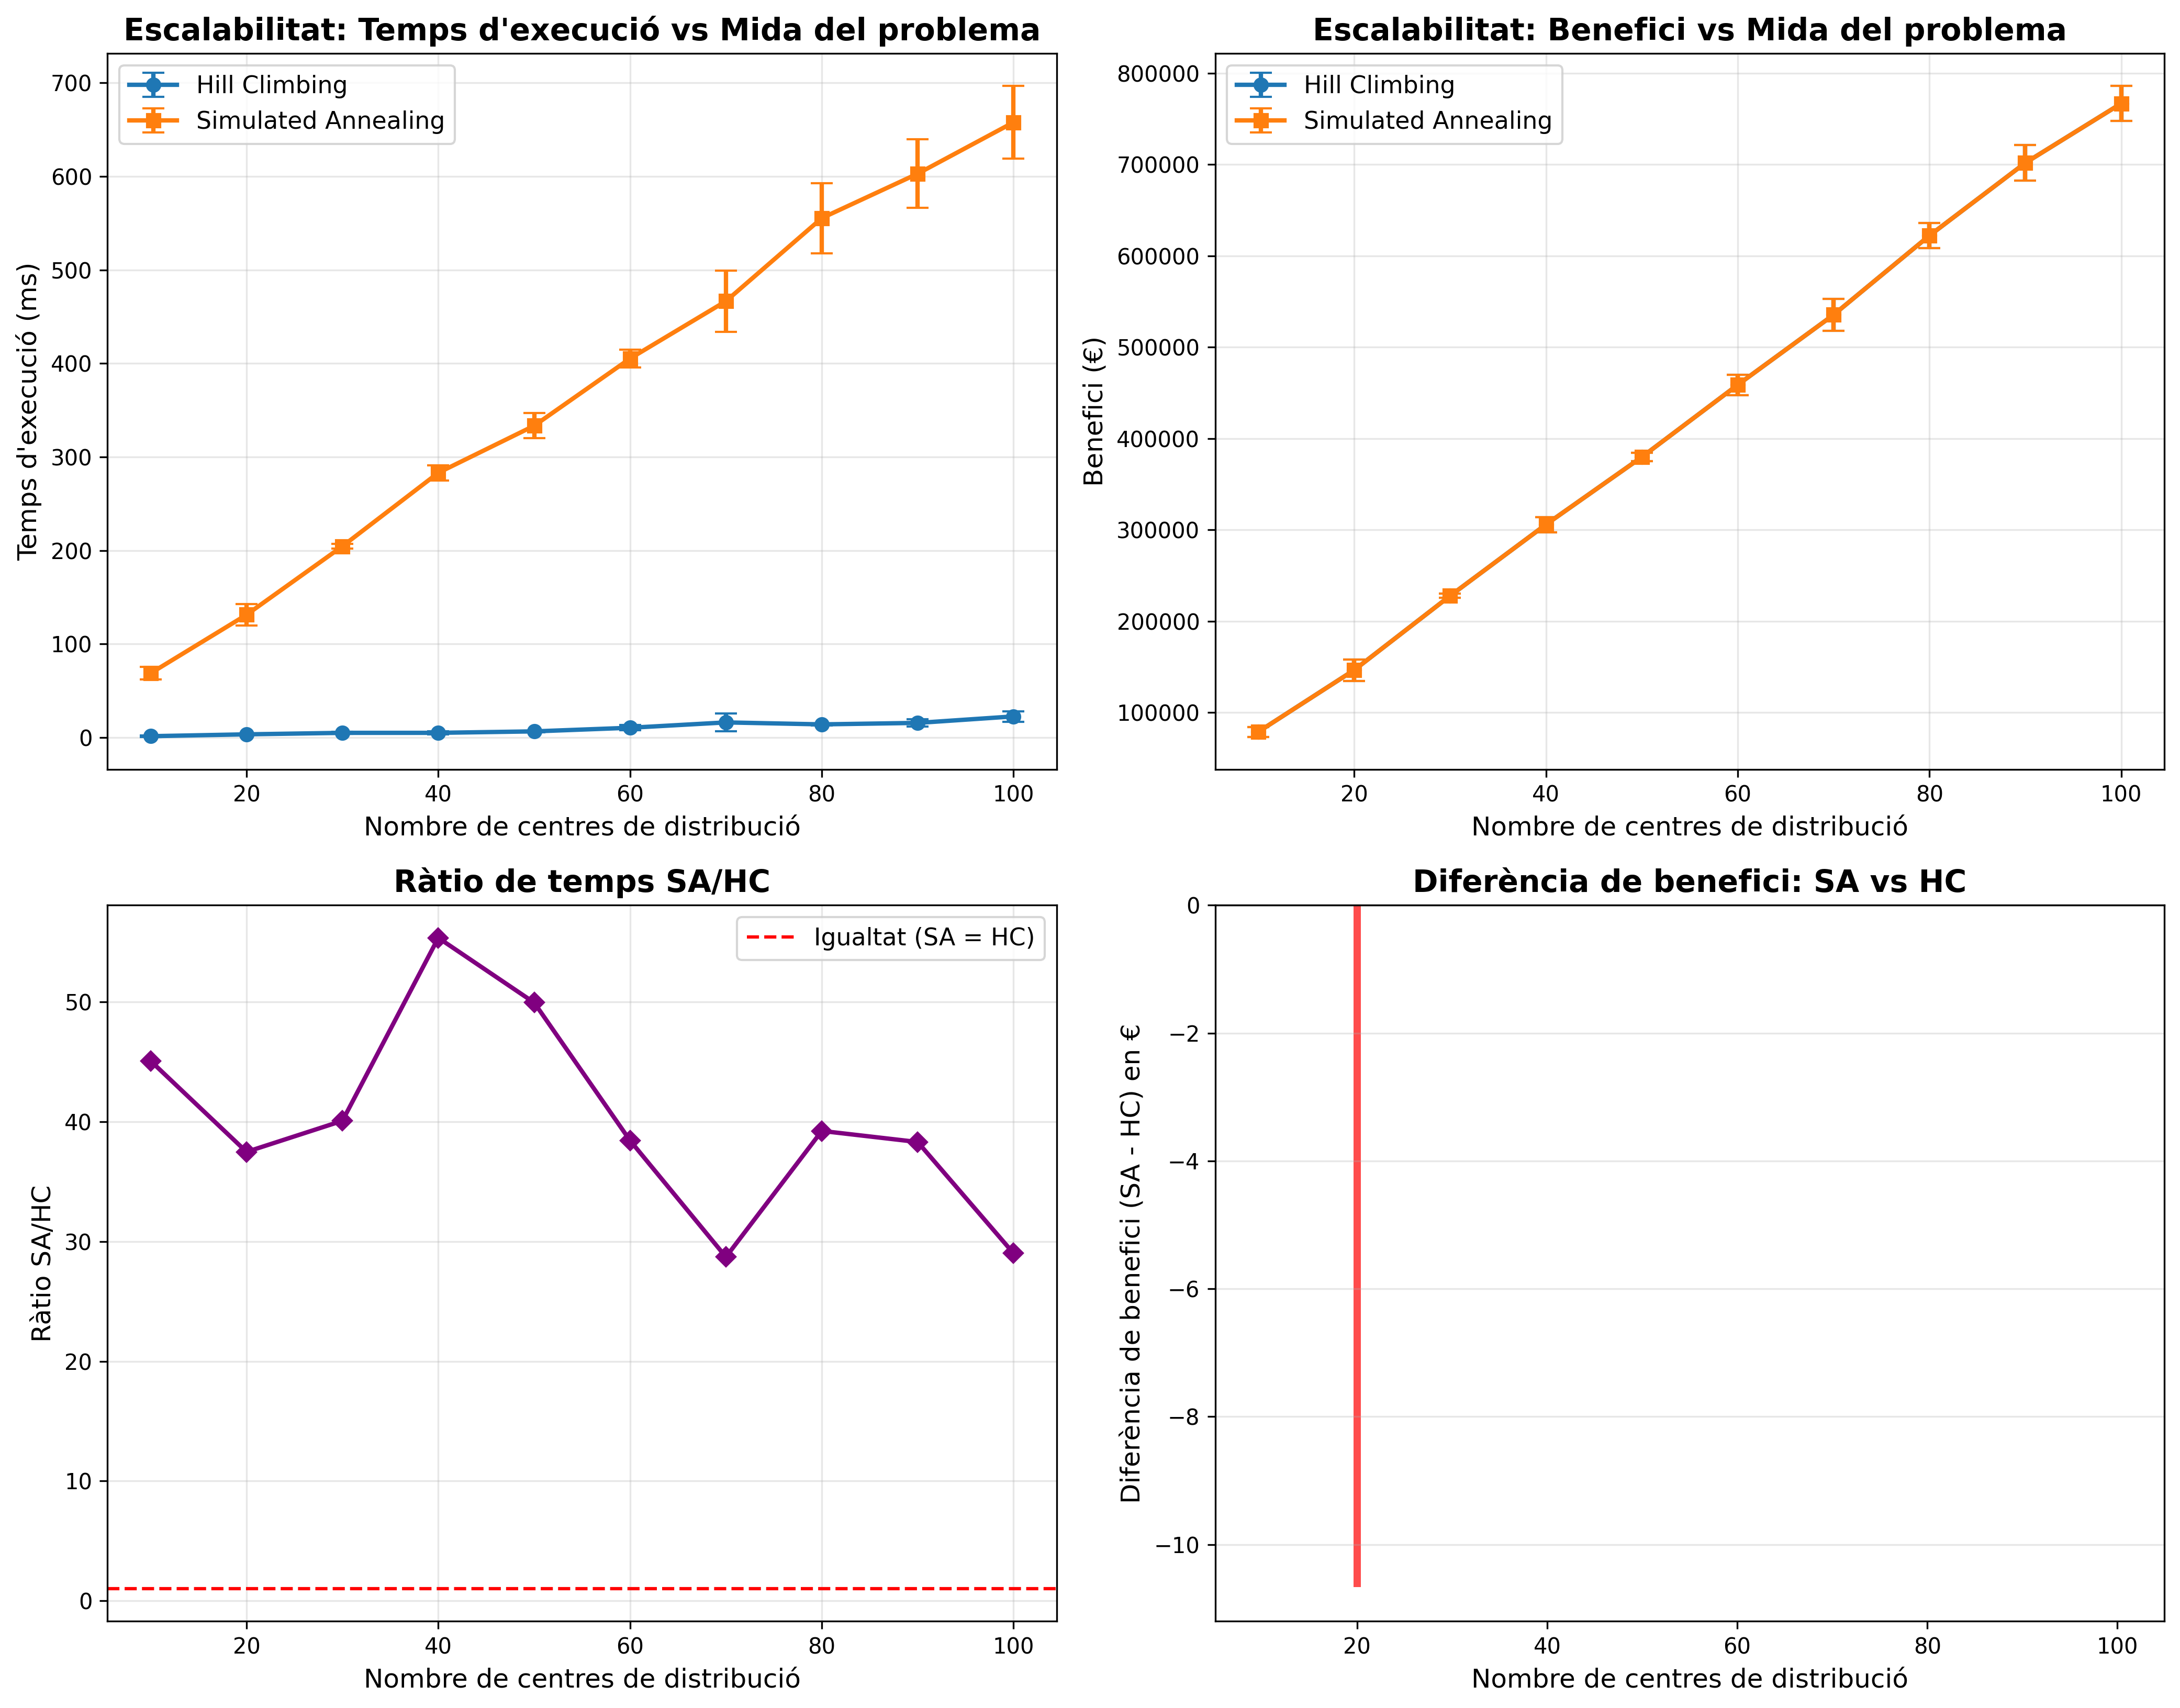

The data file committed next to this chart (first rows):
num_centres, num_gasolineres, temps_hc_ms, temps_hc_std, temps_sa_ms, temps_sa_std, benefici_hc, benefici_hc_std, benefici_sa, benefici_sa_std
10, 100, 1.527, 0.5995, 68.86, 6.59, 78905, 5364, 78905, 5364
20, 200, 3.504, 0.3619, 131.4, 11.33, 146541, 11718, 146531, 11727
30, 300, 5.105, 0.9509, 204.6, 2.302, 227731, 2310, 227731, 2310
40, 400, 5.114, 1.507, 283.1, 8.035, 305804, 8282, 305804, 8282
50, 500, 6.675, 0.7699, 333.5, 13.41, 379675, 4587, 379675, 4587
60, 600, 10.55, 2.888, 405.3, 9.759, 458681, 11163, 458681, 11163
70, 700, 16.26, 9.561, 466.7, 32.62, 535348, 17466, 535348, 17466
80, 800, 14.16, 1.3, 555.5, 37.51, 622076, 13773, 622076, 13773
90, 900, 15.74, 4.135, 603, 36.64, 701655, 19626, 701655, 19626
100, 1000, 22.67, 5.563, 657.9, 38.92, 766644, 19267, 766644, 19267
